Run: headless pygame with SDL's dummy video driver; simulated clock (each Clock.tick advances the game by its frame time, no real sleeping); random seed 0; keys injected as events and as key.get_pressed() state; no mouse input.
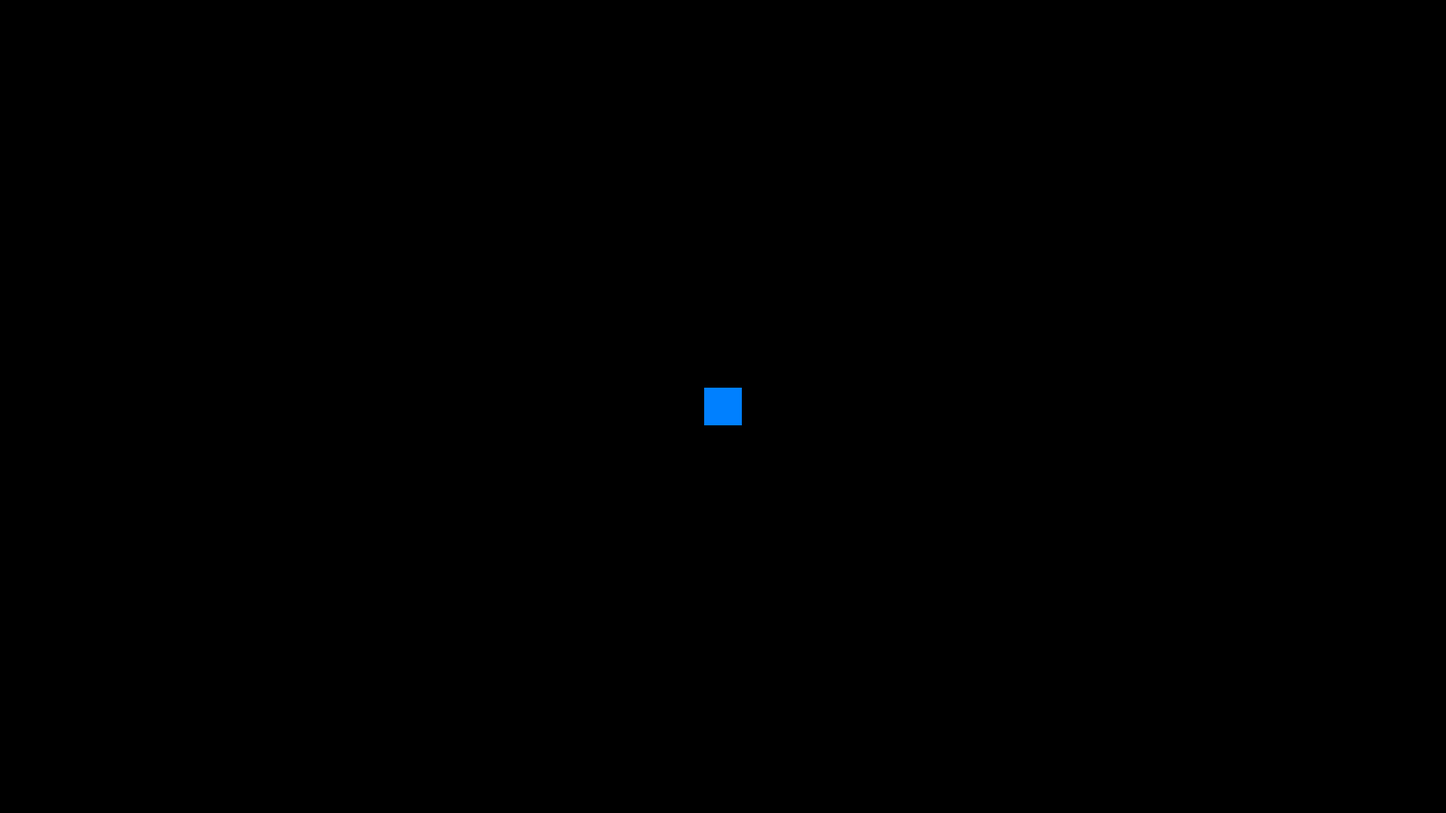
Frame 1 of 4 · flips 1–60 · no input
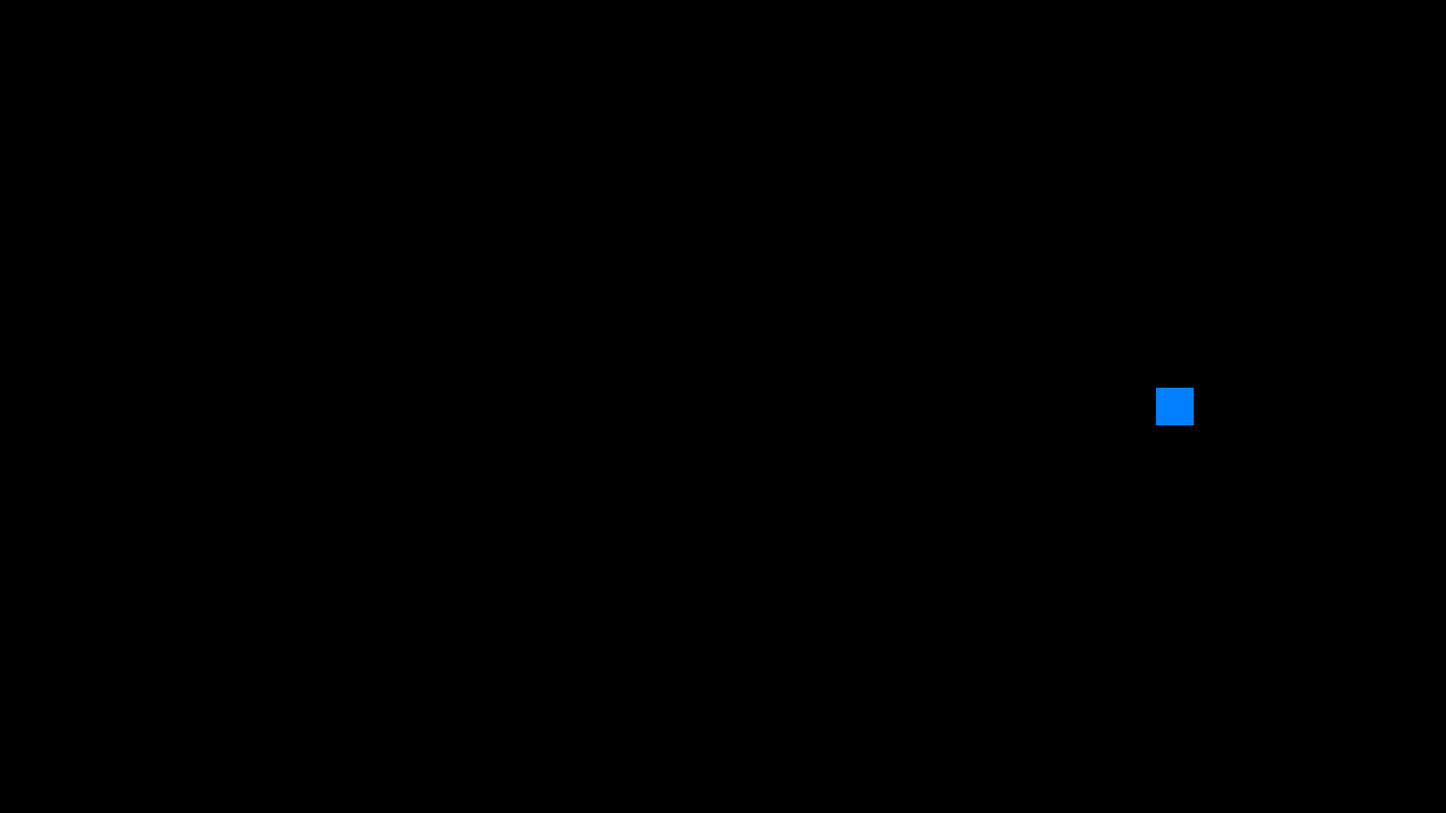
Frame 2 of 4 · flips 61–180 · tapped SPACE, RETURN · held RIGHT (→), D
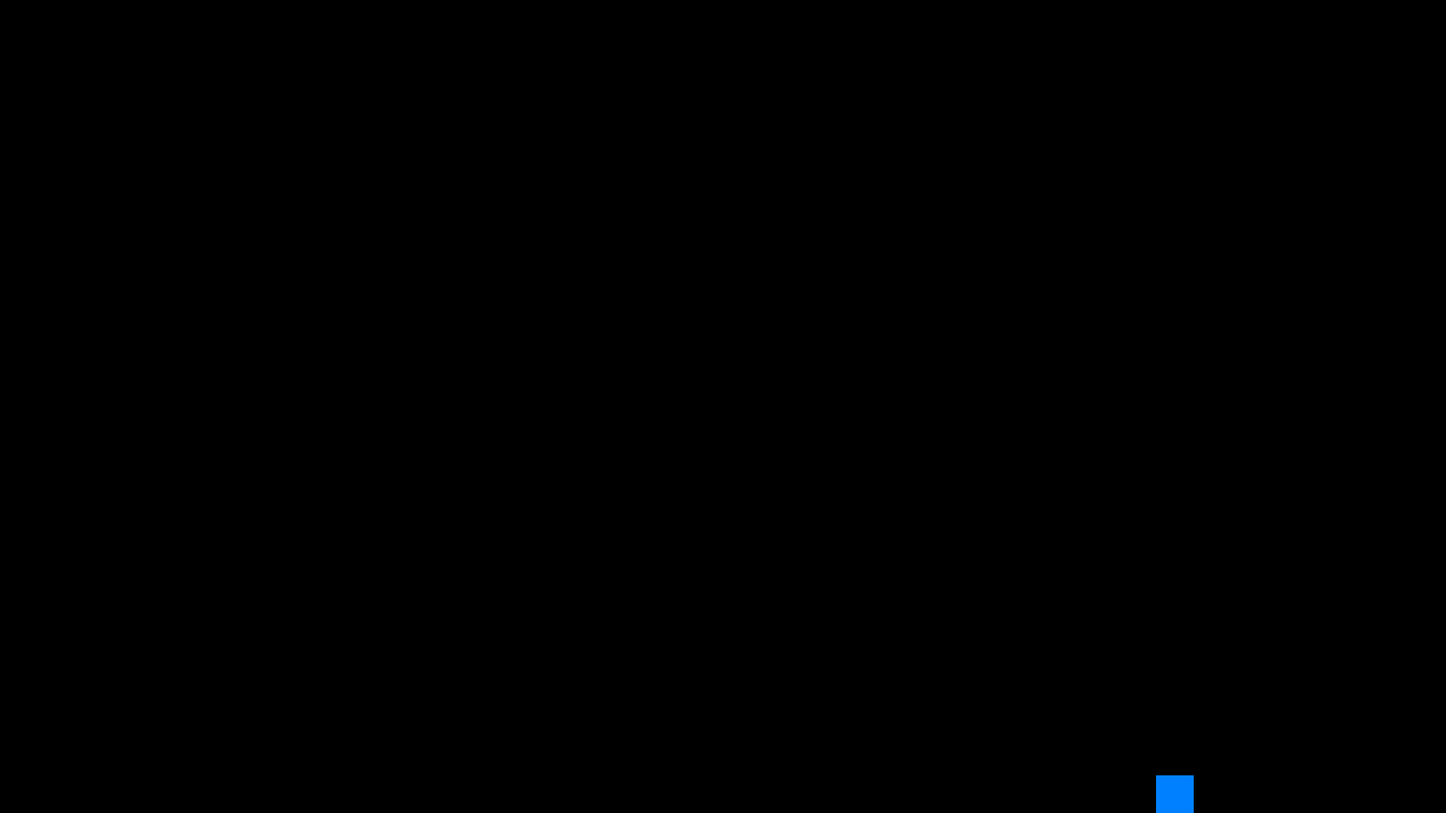
Frame 3 of 4 · flips 181–300 · held DOWN (↓), S
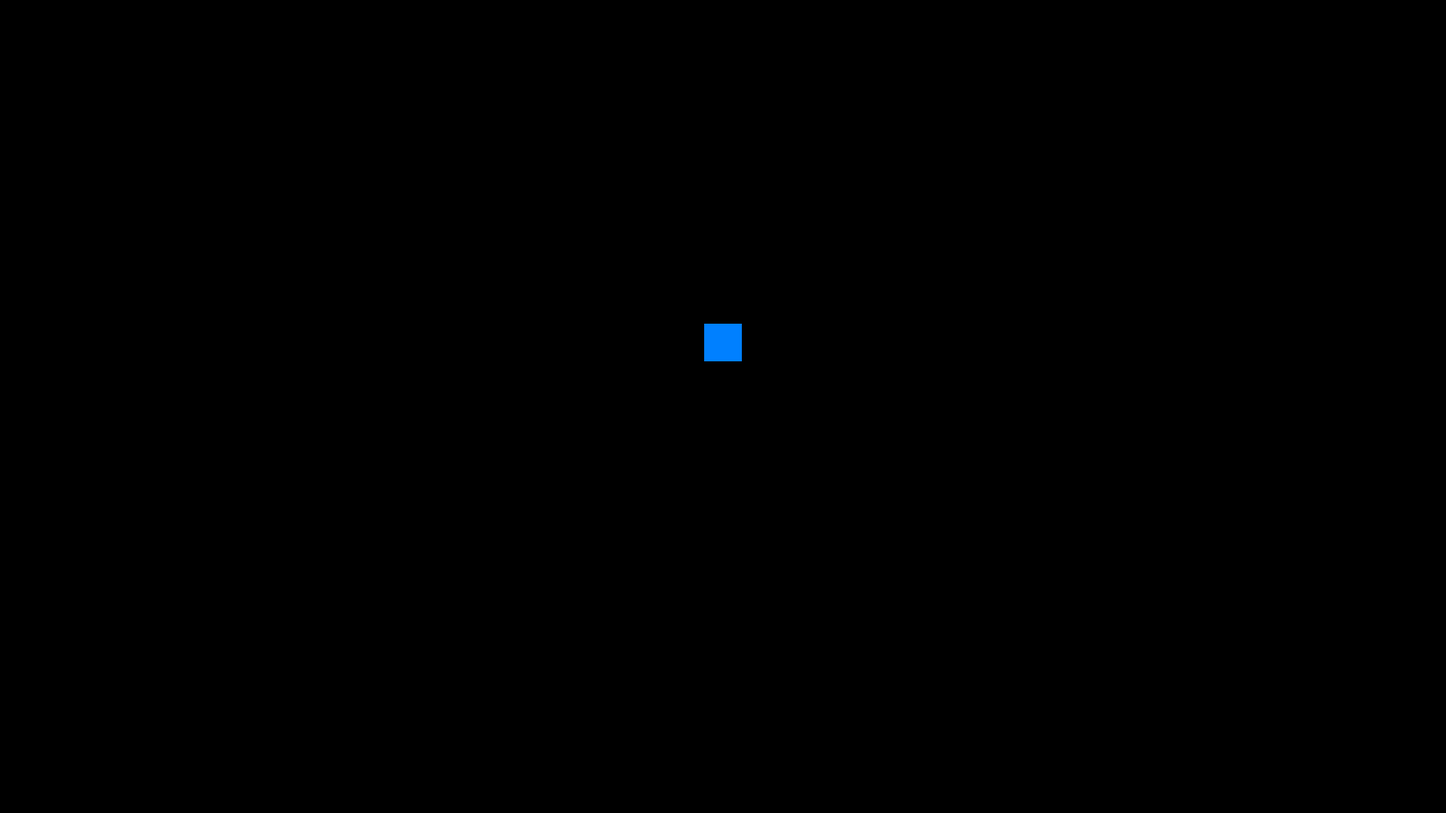
Frame 4 of 4 · flips 301–420 · held LEFT (←), A, UP (↑), W

The pygame program that drew these frames:

import pygame
from pygame.locals import (
    K_UP, K_DOWN, K_LEFT, K_RIGHT, K_ESCAPE,
    KEYDOWN, QUIT
)

# Définir les constantes pour la taille de la fenêtre
SCREEN_WIDTH = 1920
SCREEN_HEIGHT = 1080

# Définir une classe Joueur simple
class Player(pygame.sprite.Sprite):
    def __init__(self):
        super().__init__()
        self.surf = pygame.Surface((50, 50))
        self.surf.fill((0, 128, 255))  # Couleur bleu
        self.rect = self.surf.get_rect(center=(SCREEN_WIDTH/2, SCREEN_HEIGHT/2))

    def update(self, keys):
        if keys[K_UP]:
            self.rect.move_ip(0, -5)
        if keys[K_DOWN]:
            self.rect.move_ip(0, 5)
        if keys[K_LEFT]:
            self.rect.move_ip(-5, 0)
        if keys[K_RIGHT]:
            self.rect.move_ip(5, 0)

        # Limiter les déplacements à l'écran
        if self.rect.left < 0:
            self.rect.left = 0
        if self.rect.right > SCREEN_WIDTH:
            self.rect.right = SCREEN_WIDTH
        if self.rect.top < 0:
            self.rect.top = 0
        if self.rect.bottom > SCREEN_HEIGHT:
            self.rect.bottom = SCREEN_HEIGHT

# Initialisation de pygame
pygame.init()
screen = pygame.display.set_mode((SCREEN_WIDTH, SCREEN_HEIGHT))
pygame.display.set_caption('Mon Jeu Pygame')
clock = pygame.time.Clock()

player = Player()
running = True

# Boucle principale du jeu
while running:
    for event in pygame.event.get():
        if event.type == KEYDOWN:
            if event.key == K_ESCAPE:
                running = False
        elif event.type == QUIT:
            running = False

    # Gestion des touches du clavier
    pressed_keys = pygame.key.get_pressed()
    player.update(pressed_keys)

    # Dessin
    screen.fill((0, 0, 0))  # Fond noir
    screen.blit(player.surf, player.rect)
    pygame.display.flip()

    clock.tick(60)  # Limite à 60 FPS

pygame.quit()
